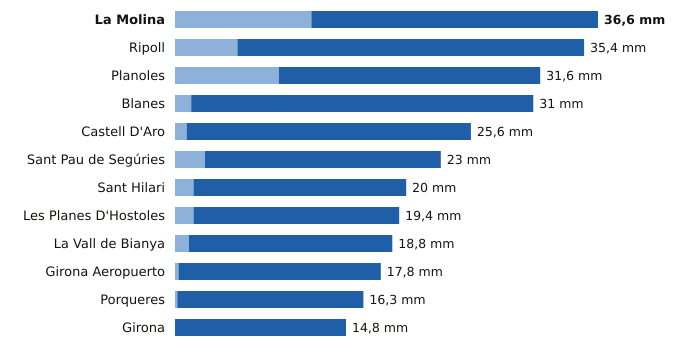

Source data for this figure (header and first rows):
estacion, provincia, indicativo, mm_6_dias_anteriores, mm_hoy, mm_7_dias, horas_de_hoy
La Molina, Girona, 9585, 11.8, 24.8, 36.6, 6
Ripoll, Girona, 0324A, 5.4, 30.0, 35.4, 6
Planoles, Girona, 0320I, 9.0, 22.6, 31.6, 6
Blanes, Girona, 0281Y, 1.4, 29.6, 31.0, 5
Castell D'Aro, Girona, 0284X, 1.0, 24.6, 25.6, 5
Sant Pau de Segúries, Girona, 0312X, 2.6, 20.4, 23.0, 5
Sant Hilari, Girona, 0363X, 1.6, 18.4, 20.0, 5
Les Planes D'Hostoles, Girona, 0360X, 1.6, 17.8, 19.4, 6
La Vall de Bianya, Girona, 0394X, 1.2, 17.6, 18.8, 6
Girona Aeropuerto, Girona, 0367, 0.3, 17.5, 17.8, 6
Porqueres, Girona, 0372C, 0.2, 16.1, 16.3, 6
Girona, Girona, 0370E, 0.0, 14.8, 14.8, 6
